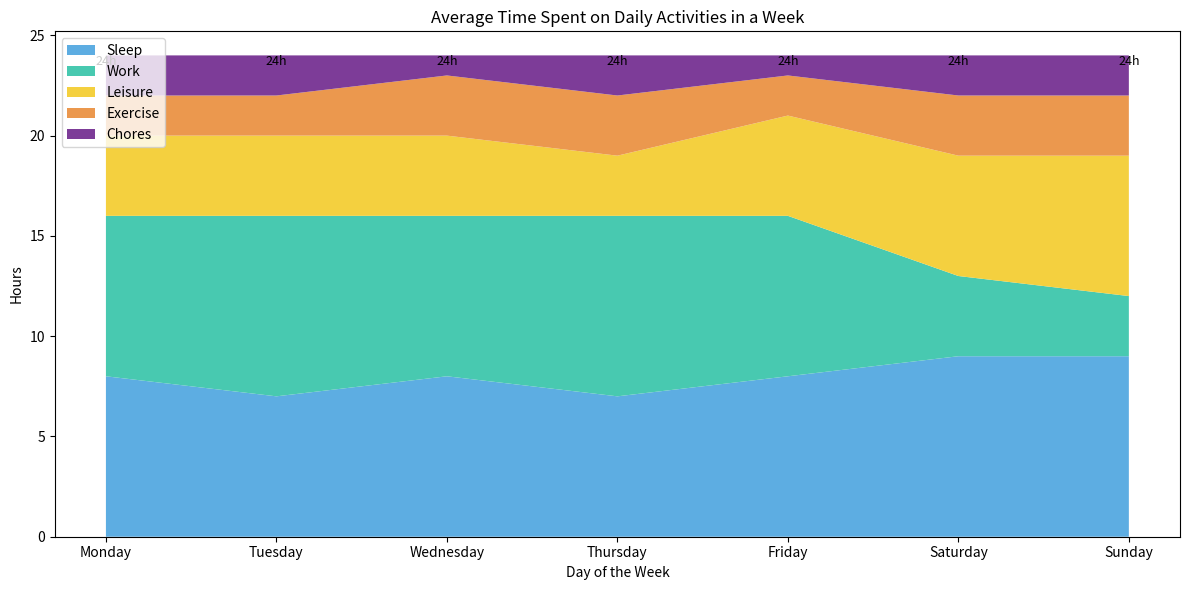

Reproduce this figure in Python.

import matplotlib.pyplot as plt
import pandas as pd

# Create dataframe from the data provided
data = {
    'Day': ['Monday', 'Tuesday', 'Wednesday', 'Thursday', 'Friday', 'Saturday', 'Sunday'],
    'Sleep': [8, 7, 8, 7, 8, 9, 9],
    'Work': [8, 9, 8, 9, 8, 4, 3],
    'Leisure': [4, 4, 4, 3, 5, 6, 7],
    'Exercise': [2, 2, 3, 3, 2, 3, 3],
    'Chores': [2, 2, 1, 2, 1, 2, 2]
}
df = pd.DataFrame(data)
df.set_index('Day', inplace=True)

# Plot stacked area chart
plt.figure(figsize=(12, 6))
plt.stackplot(df.index, df['Sleep'], df['Work'], df['Leisure'], df['Exercise'], df['Chores'], 
              colors=['#5DADE2', '#48C9B0', '#F4D03F', '#EB984E', '#7D3C98'])

# Add labels, title and customize axis
plt.xlabel('Day of the Week')
plt.ylabel('Hours')
plt.title('Average Time Spent on Daily Activities in a Week')

# Annotations
for i, day in enumerate(df.index):
    plt.text(i, df.loc[day].sum() - 0.5, f"{df.loc[day].sum()}h", ha='center', fontsize=9)

plt.legend(['Sleep', 'Work', 'Leisure', 'Exercise', 'Chores'], loc='upper left')
plt.tight_layout()

plt.show()
